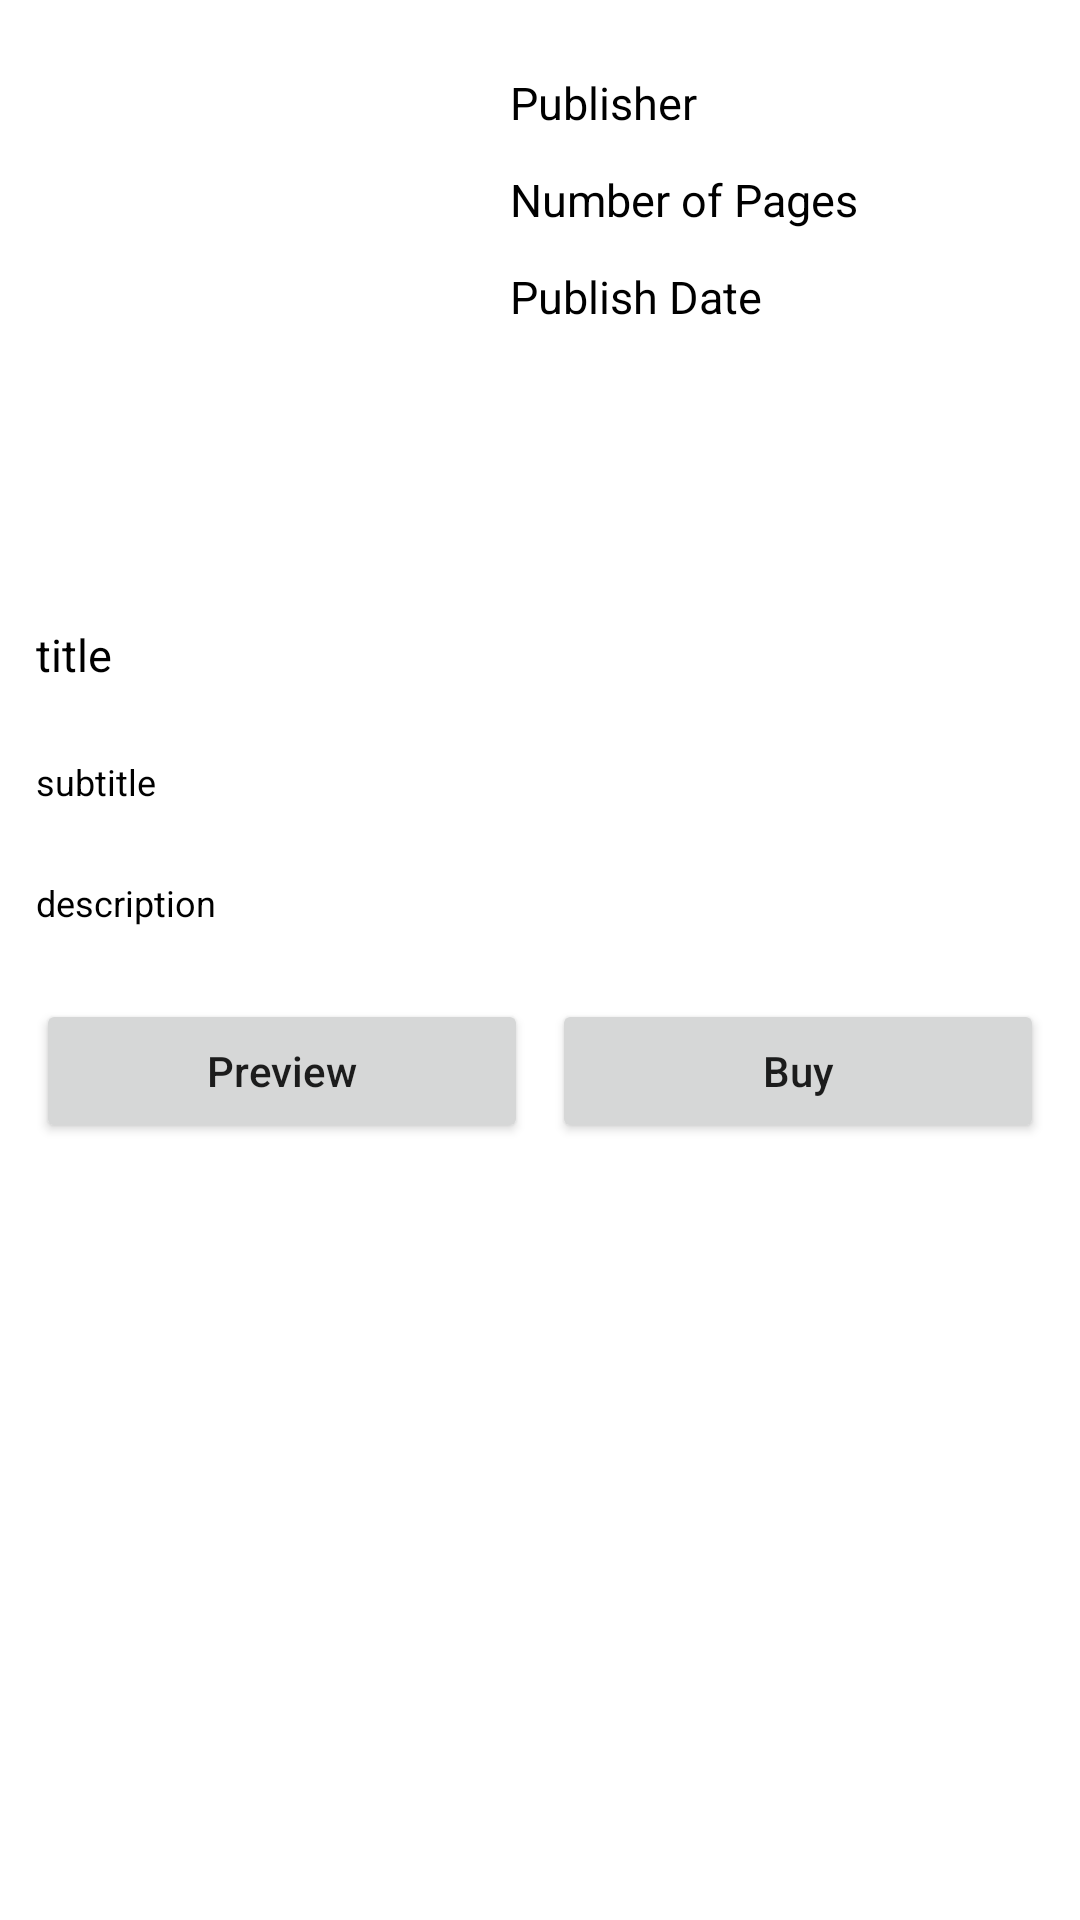

Layout XML and referenced resources for this Android screen:
<!-- AndroidManifest.xml: application theme Theme.Bibliophile -->
<!-- res/layout/activity_book_details.xml -->
<?xml version="1.0" encoding="utf-8"?>
<ScrollView
    xmlns:android="http://schemas.android.com/apk/res/android"
    xmlns:tools="http://schemas.android.com/tools"
    android:layout_width="match_parent"
    android:layout_height="match_parent"
    android:orientation="vertical"
    tools:context=".BookDetails">

    <LinearLayout
        android:layout_width="match_parent"
        android:layout_height="match_parent"
        android:orientation="vertical">

        <LinearLayout
            android:layout_width="match_parent"
            android:layout_height="wrap_content"
            android:orientation="horizontal">

            
            <ImageView
                android:id="@+id/idIVbook"
                android:layout_width="130dp"
                android:layout_height="160dp"
                android:layout_margin="18dp" />

            <LinearLayout
                android:layout_width="match_parent"
                android:layout_height="wrap_content"
                android:layout_marginTop="20dp"
                android:orientation="vertical">

                
                <TextView
                    android:id="@+id/idTVpublisher"
                    android:layout_width="match_parent"
                    android:layout_height="wrap_content"
                    android:padding="4dp"
                    android:text="Publisher"
                    android:textColor="@color/black"
                    android:textSize="15sp" />

                
                <TextView
                    android:id="@+id/idTVNoOfPages"
                    android:layout_width="match_parent"
                    android:layout_height="wrap_content"
                    android:layout_marginTop="4dp"
                    android:padding="4dp"
                    android:text="Number of Pages"
                    android:textColor="@color/black"
                    android:textSize="15sp" />

                
                <TextView
                    android:id="@+id/idTVPublishDate"
                    android:layout_width="match_parent"
                    android:layout_height="wrap_content"
                    android:layout_marginTop="4dp"
                    android:padding="4dp"
                    android:text="Publish Date"
                    android:textColor="@color/black"
                    android:textSize="15sp" />

            </LinearLayout>

        </LinearLayout>

        
        <TextView
            android:id="@+id/idTVTitle"
            android:layout_width="match_parent"
            android:layout_height="wrap_content"
            android:layout_margin="8dp"
            android:padding="4dp"
            android:text="title"
            android:textColor="@color/black"
            android:textSize="15sp" />

        
        <TextView
            android:id="@+id/idTVSubTitle"
            android:layout_width="match_parent"
            android:layout_height="wrap_content"
            android:layout_margin="8dp"
            android:padding="4dp"
            android:text="subtitle"
            android:textColor="@color/black"
            android:textSize="12sp" />

        
        <TextView
            android:id="@+id/idTVDescription"
            android:layout_width="match_parent"
            android:layout_height="wrap_content"
            android:layout_margin="8dp"
            android:padding="4dp"
            android:text="description"
            android:textColor="@color/black"
            android:textSize="12sp" />

        <LinearLayout
            android:layout_width="match_parent"
            android:layout_height="wrap_content"
            android:layout_margin="8dp"
            android:orientation="horizontal"
            android:weightSum="2">

            
            <Button
                android:id="@+id/idBtnPreview"
                android:layout_width="0dp"
                android:layout_height="wrap_content"
                android:layout_margin="4dp"
                android:layout_weight="1"
                android:text="Preview"
                android:textAllCaps="false" />


            
            <Button
                android:id="@+id/idBtnBuy"
                android:layout_width="0dp"
                android:layout_height="wrap_content"
                android:layout_margin="4dp"
                android:layout_weight="1"
                android:text="Buy"
                android:textAllCaps="false" />


        </LinearLayout>
    </LinearLayout>
</ScrollView>
<!-- resources referenced by this layout -->
<resources>
  <color name="black">#FF000000</color>
  <style name="Theme.Bibliophile" parent="Theme.MaterialComponents.DayNight.DarkActionBar">
          
          <item name="colorPrimary">@color/purple_500</item>
          <item name="colorPrimaryVariant">@color/purple_700</item>
          <item name="colorOnPrimary">@color/white</item>
          
          <item name="colorSecondary">@color/teal_200</item>
          <item name="colorSecondaryVariant">@color/teal_700</item>
          <item name="colorOnSecondary">@color/black</item>
          
          <item name="android:statusBarColor">?attr/colorPrimaryVariant</item>
          
      </style>
  <color name="purple_500">#FF6200EE</color>
  <color name="purple_700">#FF3700B3</color>
  <color name="white">#FFFFFFFF</color>
  <color name="teal_200">#FF03DAC5</color>
  <color name="teal_700">#FF018786</color>
</resources>
